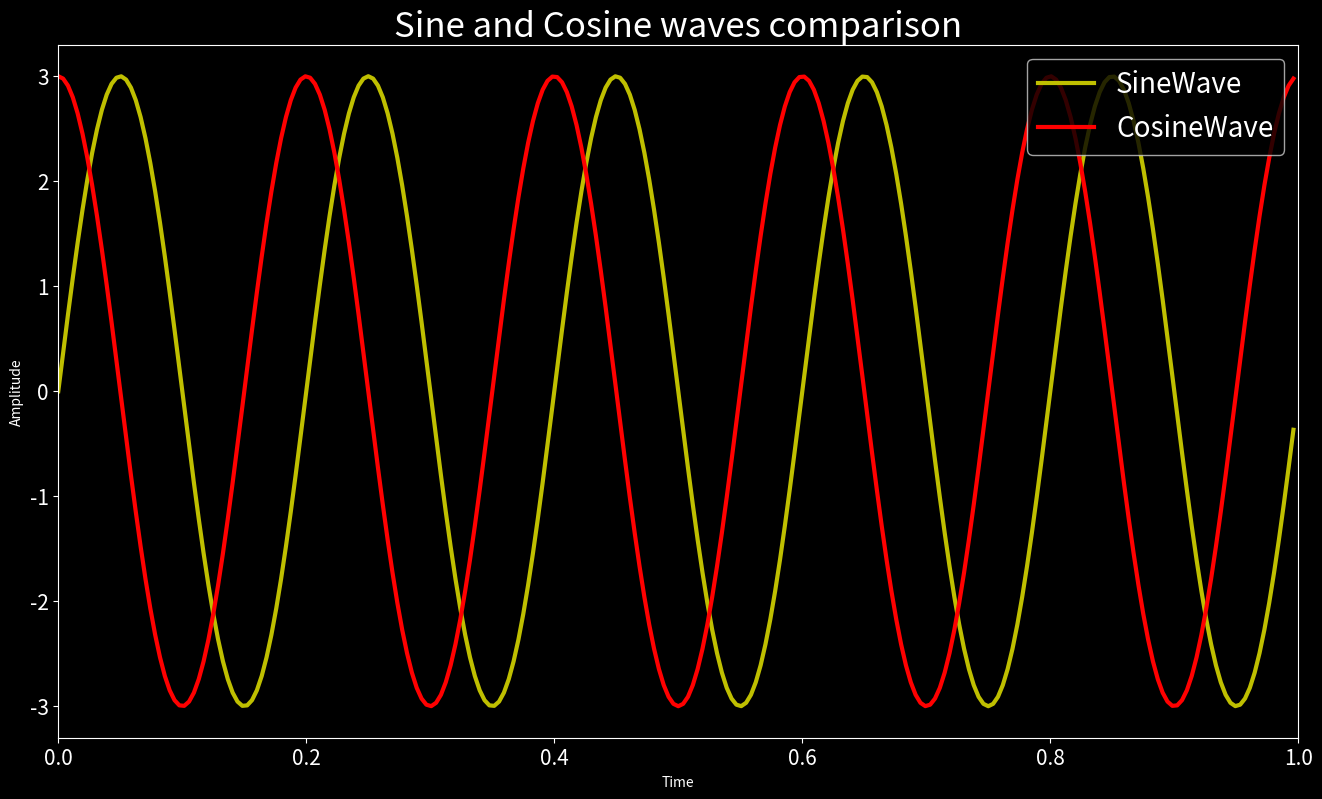
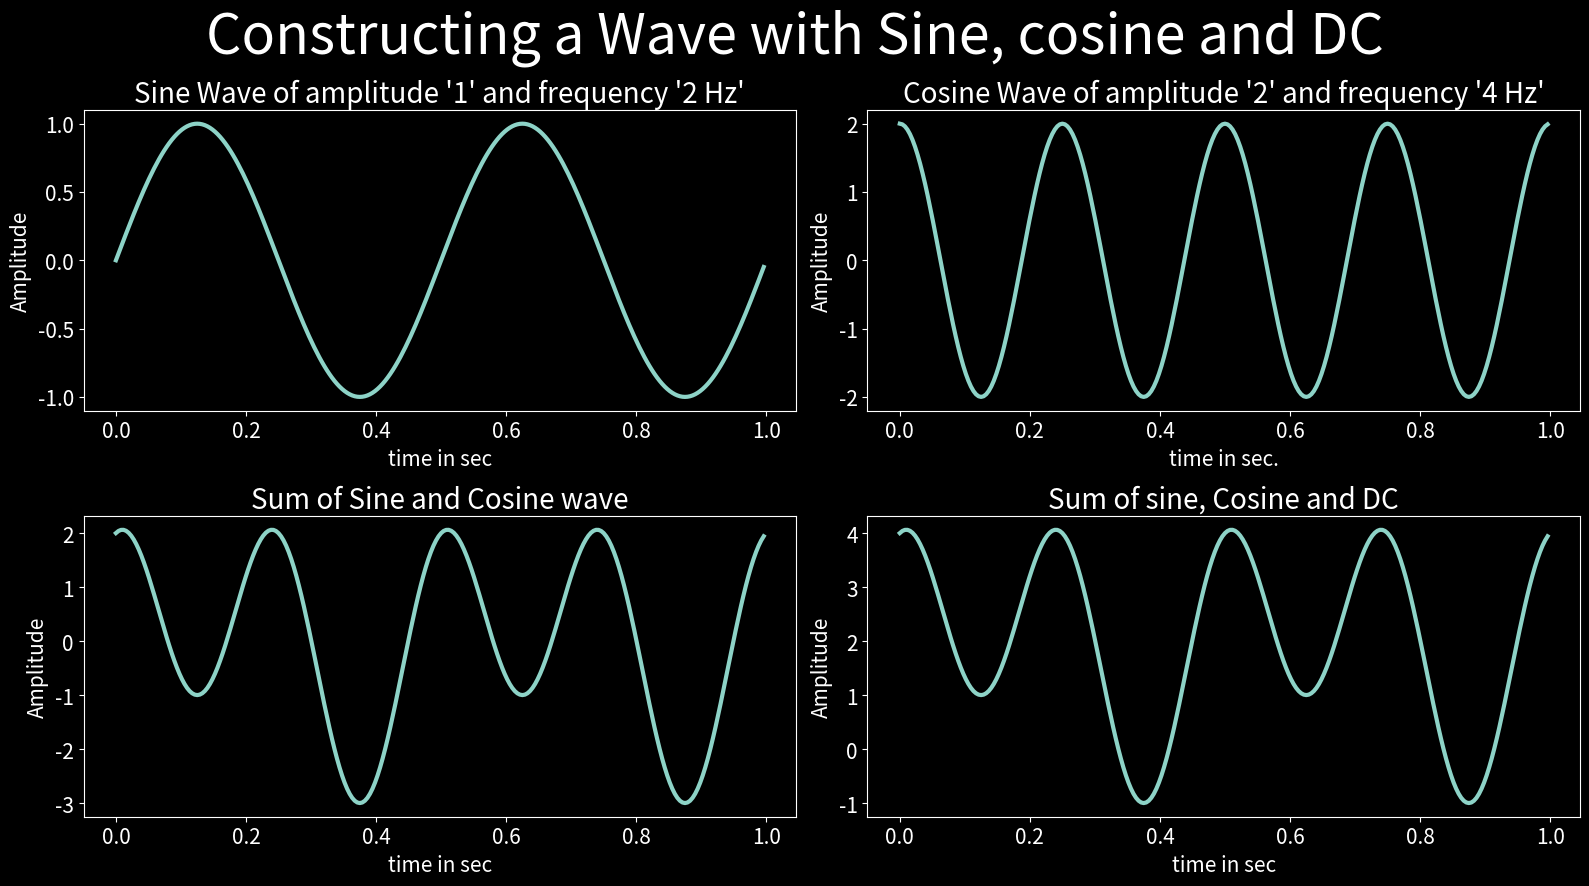

Source code (Python) for these figures, in order:
import numpy as np
import matplotlib.pyplot as plt
from matplotlib import style

srate = 256  # Hz
t = np.arange(0., 1., 1/srate) # time vector in seconds

style.use('dark_background')
plt.rcParams['xtick.labelsize'] = 15
plt.rcParams['ytick.labelsize'] = 15

SineWave = 3*np.sin(2*np.pi*5*t)
CosineWave  = 3*np.cos(2*np.pi*5*t)
plt.figure(figsize=(16, 9))


plt.plot(t, SineWave, 'y', linewidth=3, label='SineWave')
plt.plot(t, CosineWave, 'r', linewidth=3, label='CosineWave')

plt.xlabel('Time')
plt.ylabel('Amplitude')

plt.title('Sine and Cosine waves comparison', fontsize=25)
plt.legend(fontsize=20, loc="upper right")
plt.xlim([0, 1])
plt.show()


srate = 256  # Hz
t = np.arange(0., 1., 1/srate) # time vector in seconds

x1 = np.sin(2*np.pi*2*t) #   sinewave
x2 = 2*np.cos(2*np.pi*4*t) # Cosinewave
x3 = x1 + x2  # sum of sine and cosine

DC = 2
x4 = DC + x1 + x2 # sum of sine, cosine and DC.

# Plotting
plt.figure(figsize=(16,9)) # set the size of figure
plt.suptitle('Constructing a Wave with Sine, cosine and DC', fontsize=40)

plt.subplot(2, 2, 1) 
plt.plot(t, x1, linewidth=3) 
plt.title("Sine Wave of amplitude '1' and frequency '2 Hz'", fontsize=20)
plt.xlabel('time in sec', fontsize=15)
plt.ylabel('Amplitude', fontsize=15)

plt.subplot(2, 2, 2)
plt.plot(t, x2, linewidth=3)
plt.title("Cosine Wave of amplitude '2' and frequency '4 Hz'", fontsize=20)
plt.xlabel('time in sec.', fontsize=15)
plt.ylabel('Amplitude', fontsize=15)

plt.subplot(2, 2, 3)
plt.plot(t, x3, linewidth=3)
plt.title("Sum of Sine and Cosine wave", fontsize=20)
plt.xlabel('time in sec', fontsize=15)
plt.ylabel('Amplitude', fontsize=15)

plt.subplot(2, 2, 4)
plt.plot(t, x4, linewidth=3)
plt.title("Sum of sine, Cosine and DC", fontsize=20)
plt.xlabel('time in sec', fontsize=15)
plt.ylabel('Amplitude', fontsize=15)

plt.tight_layout() # prevent overlap
plt.show()